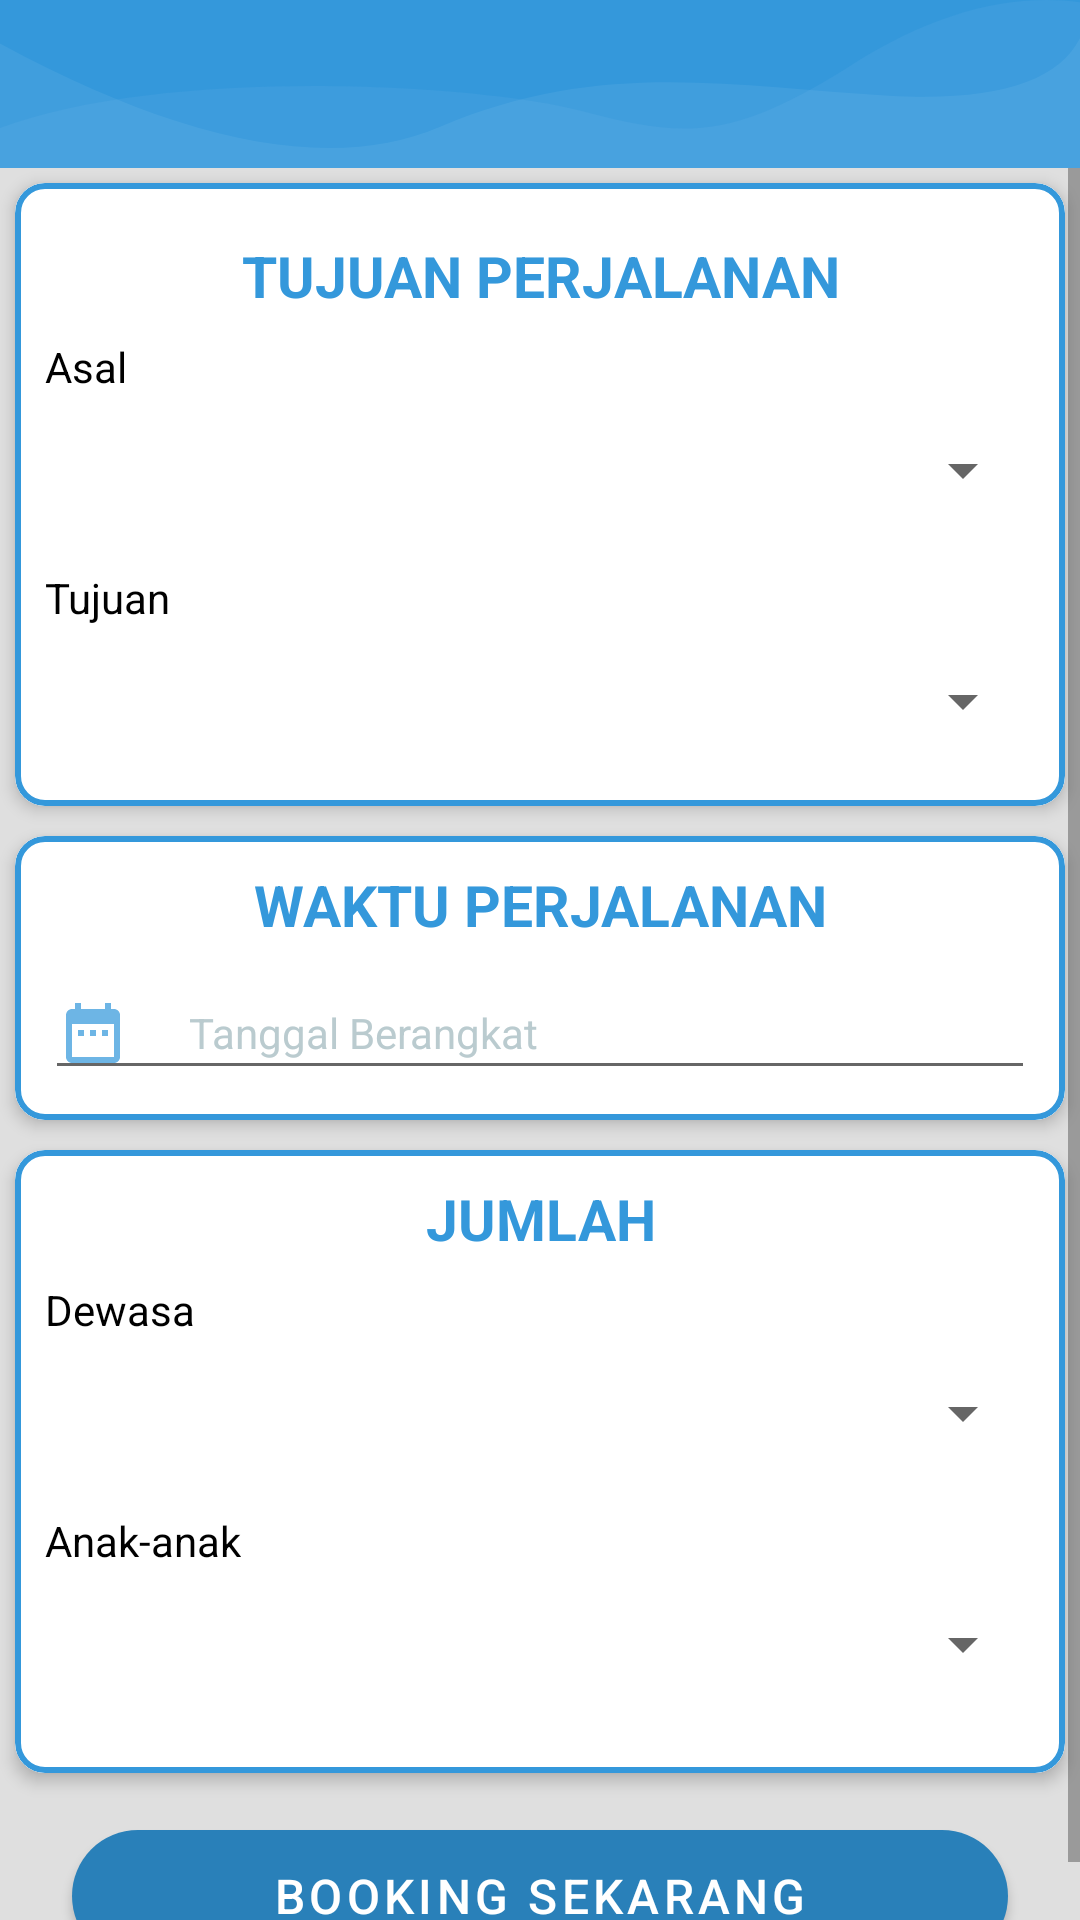

Reconstruct the res/layout file that produces this screen, plus the resources it refers to.
<!-- AndroidManifest.xml: application theme Theme.A02Travel -->
<!-- res/layout/activity_book_bus.xml -->
<?xml version="1.0" encoding="utf-8"?>
<RelativeLayout xmlns:android="http://schemas.android.com/apk/res/android"
    xmlns:app="http://schemas.android.com/apk/res-auto"
    android:layout_width="match_parent"
    android:layout_height="match_parent"
    android:background="@color/gray"
    android:orientation="vertical">

    <androidx.appcompat.widget.Toolbar
        android:id="@+id/tbKrl"
        android:layout_width="match_parent"
        android:layout_height="?attr/actionBarSize"
        android:background="@drawable/bg_home_wave"
        android:theme="@style/ThemeOverlay.AppCompat.Dark.ActionBar" />

    <ScrollView
        android:layout_width="match_parent"
        android:layout_height="match_parent"
        android:layout_below="@+id/tbKrl">

        <LinearLayout
            android:layout_width="match_parent"
            android:layout_height="wrap_content"
            android:orientation="vertical">

            <com.google.android.material.card.MaterialCardView
                android:layout_width="match_parent"
                android:layout_height="wrap_content"
                android:layout_margin="5dp"
                app:cardCornerRadius="10dp"
                app:cardElevation="3dp"
                app:strokeColor="@color/colorPrimary"
                app:strokeWidth="2dp">

                <LinearLayout
                    android:layout_width="match_parent"
                    android:layout_height="wrap_content"
                    android:orientation="vertical"
                    android:background="@color/white"
                    android:padding="10dp">


                    <TextView
                        android:layout_width="match_parent"
                        android:layout_height="wrap_content"
                        android:layout_marginTop="8dp"
                        android:layout_marginBottom="8dp"
                        android:gravity="center"
                        android:text="Tujuan Perjalanan"
                        android:textAllCaps="true"
                        android:textColor="@color/colorPrimary"
                        android:textSize="19sp"
                        android:textStyle="bold" />

                    <TextView
                        android:layout_width="wrap_content"
                        android:layout_height="wrap_content"
                        android:gravity="center_vertical"
                        android:text="Asal"
                        android:textAppearance="@style/Base.TextAppearance.AppCompat.Small"
                        android:textColor="@color/black" />

                    <Spinner
                        android:id="@+id/asal"
                        android:layout_width="match_parent"
                        android:layout_height="50dp" />

                    <TextView
                        android:layout_width="wrap_content"
                        android:layout_height="wrap_content"
                        android:layout_marginTop="8dp"
                        android:gravity="center_vertical"
                        android:text="Tujuan"
                        android:textAppearance="@style/Base.TextAppearance.AppCompat.Small"
                        android:textColor="@color/black" />

                    <Spinner
                        android:id="@+id/tujuan"
                        android:layout_width="match_parent"
                        android:layout_height="50dp"
                        android:layout_weight="1" />

                </LinearLayout>

            </com.google.android.material.card.MaterialCardView>

            <com.google.android.material.card.MaterialCardView
                android:layout_width="match_parent"
                android:layout_height="wrap_content"
                android:layout_margin="5dp"
                app:cardCornerRadius="10dp"
                app:cardElevation="3dp"
                app:strokeColor="@color/colorPrimary"
                app:strokeWidth="2dp">

                <LinearLayout
                    android:layout_width="match_parent"
                    android:layout_height="wrap_content"
                    android:orientation="vertical"
                    android:background="@color/white"
                    android:padding="10dp">

                    <TextView
                        android:layout_width="match_parent"
                        android:layout_height="wrap_content"
                        android:layout_marginBottom="8dp"
                        android:gravity="center"
                        android:text="Waktu Perjalanan"
                        android:textAllCaps="true"
                        android:textColor="@color/colorPrimary"
                        android:textSize="19sp"
                        android:textStyle="bold" />

                    <EditText
                        android:id="@+id/tanggal_berangkat"
                        android:layout_width="match_parent"
                        android:layout_height="wrap_content"
                        android:drawableStart="@drawable/ic_date"
                        android:drawablePadding="20dp"
                        android:hint="Tanggal Berangkat"
                        android:textAppearance="@style/Base.TextAppearance.AppCompat.Small"
                        android:textColor="@color/colorPrimary"
                        android:textColorHint="#BACBCF" />

                </LinearLayout>

            </com.google.android.material.card.MaterialCardView>

            <com.google.android.material.card.MaterialCardView
                android:layout_width="match_parent"
                android:layout_height="wrap_content"
                android:layout_margin="5dp"
                app:cardCornerRadius="10dp"
                app:cardElevation="3dp"
                app:strokeColor="@color/colorPrimary"
                app:strokeWidth="2dp">

                <LinearLayout
                    android:layout_width="match_parent"
                    android:layout_height="wrap_content"
                    android:orientation="vertical"
                    android:background="@color/white"
                    android:padding="10dp">

                    <TextView
                        android:id="@+id/coba"
                        android:layout_width="match_parent"
                        android:layout_height="wrap_content"
                        android:layout_marginBottom="8dp"
                        android:gravity="center"
                        android:text="JUMLAH"
                        android:textAllCaps="true"
                        android:textColor="@color/colorPrimary"
                        android:textSize="19sp"
                        android:textStyle="bold" />

                    <TextView
                        android:layout_width="wrap_content"
                        android:layout_height="wrap_content"
                        android:text="Dewasa"
                        android:textAppearance="@style/Base.TextAppearance.AppCompat.Small"
                        android:textColor="@color/black" />

                    <Spinner
                        android:id="@+id/dewasa"
                        android:layout_width="match_parent"
                        android:layout_height="50dp" />

                    <TextView
                        android:layout_width="wrap_content"
                        android:layout_height="wrap_content"
                        android:layout_marginTop="8dp"
                        android:text="Anak-anak"
                        android:textAppearance="@style/Base.TextAppearance.AppCompat.Small"
                        android:textColor="@color/black" />

                    <Spinner
                        android:id="@+id/anak"
                        android:layout_width="match_parent"
                        android:layout_height="50dp"
                        android:layout_marginBottom="8dp" />

                </LinearLayout>

            </com.google.android.material.card.MaterialCardView>

            <com.google.android.material.button.MaterialButton
                android:id="@+id/book"
                android:layout_width="match_parent"
                android:layout_height="56dp"
                android:layout_marginLeft="24dp"
                android:layout_marginTop="8dp"
                android:layout_marginRight="24dp"
                android:text="Booking Sekarang"
                android:textColor="@android:color/white"
                android:textSize="16sp"
                android:theme="@style/Theme.MaterialComponents.Light"
                app:backgroundTint="@color/colorPrimaryDark"
                app:cornerRadius="50dp" />

        </LinearLayout>

    </ScrollView>

</RelativeLayout>
<!-- resources referenced by this layout -->
<resources>
  <color name="black">#FF000000</color>
  <color name="colorPrimary">#3498db</color>
  <color name="colorPrimaryDark">#2980b9</color>
  <color name="gray">#dfdfdf</color>
  <color name="white">#FFFFFFFF</color>
  <!-- drawable bg_home_wave (drawable) -->
  <?xml version="1.0" encoding="utf-8"?>
  <vector android:height="84.0dip" android:width="360.0dip" android:viewportWidth="360.0" android:viewportHeight="84.0"
      xmlns:android="http://schemas.android.com/apk/res/android" xmlns:aapt="http://schemas.android.com/aapt">
      <path android:fillColor="#3498db" android:pathData="M-120,-20a300,160 0,1 0,600 0a300,160 0,1 0,-600 0z" android:strokeColor="#00000000" android:strokeWidth="1.0" android:fillType="evenOdd" />
      <path android:fillColor="#ffffffff" android:pathData="M360,19C352.582,41.202 331.338,50.823 296.266,47.862C243.659,43.422 200.15,29.245 146.721,63.404C111.102,86.176 62.195,72.3 -0,21.775L-0,108C54.667,129.333 114.667,140 180,140C245.333,140 305.333,129.333 360,108L360,19Z" android:strokeColor="#00000000" android:strokeWidth="1.0" android:fillAlpha="0.06" android:fillType="evenOdd" />
      <path android:fillColor="#ffece1ff" android:pathData="M360,1.097C336.2,-3.603 310.871,6.803 284.011,32.315C243.722,70.584 228.244,69.217 193.816,55.478C159.389,41.739 55.35,33.012 -0,64C-36.9,84.659 -36.9,99.325 -0,108C53.333,129.333 113.333,140 180,140C246.667,140 306.667,129.333 360,108L360,1.097Z" android:strokeColor="#00000000" android:strokeWidth="1.0" android:fillAlpha="0.05" android:fillType="evenOdd" />
  </vector>
  <!-- drawable ic_date (drawable) -->
  <vector xmlns:android="http://schemas.android.com/apk/res/android"
      android:width="24dp"
      android:height="24dp"
      android:viewportWidth="24"
      android:viewportHeight="24"
      android:tint="#48a2df"
      android:alpha="0.8">
      <path
          android:fillColor="#FF000000"
          android:pathData="M9,11L7,11v2h2v-2zM13,11h-2v2h2v-2zM17,11h-2v2h2v-2zM19,4h-1L18,2h-2v2L8,4L8,2L6,2v2L5,4c-1.11,0 -1.99,0.9 -1.99,2L3,20c0,1.1 0.89,2 2,2h14c1.1,0 2,-0.9 2,-2L21,6c0,-1.1 -0.9,-2 -2,-2zM19,20L5,20L5,9h14v11z"/>
  </vector>
  <style name="Theme.A02Travel" parent="Theme.MaterialComponents.DayNight.DarkActionBar">
          
          <item name="colorPrimaryVariant">@color/purple_700</item>
          <item name="colorOnPrimary">@color/white</item>
          
          <item name="colorSecondary">@color/teal_200</item>
          <item name="colorSecondaryVariant">@color/teal_700</item>
          <item name="colorOnSecondary">@color/black</item>
          
          <item name="android:statusBarColor" tools:targetApi="l">?attr/colorPrimaryVariant</item>
          
          <item name="colorPrimary">@color/colorPrimary</item>
          <item name="colorPrimaryDark">@color/colorPrimaryDark</item>
          <item name="colorAccent">@color/colorAccent</item>
          <item name="windowActionBar">false</item>
          <item name="windowNoTitle">true</item>
      </style>
  <color name="purple_700">#FF3700B3</color>
  <color name="teal_200">#FF03DAC5</color>
  <color name="teal_700">#FF018786</color>
  <color name="colorAccent">#FF4081</color>
</resources>
